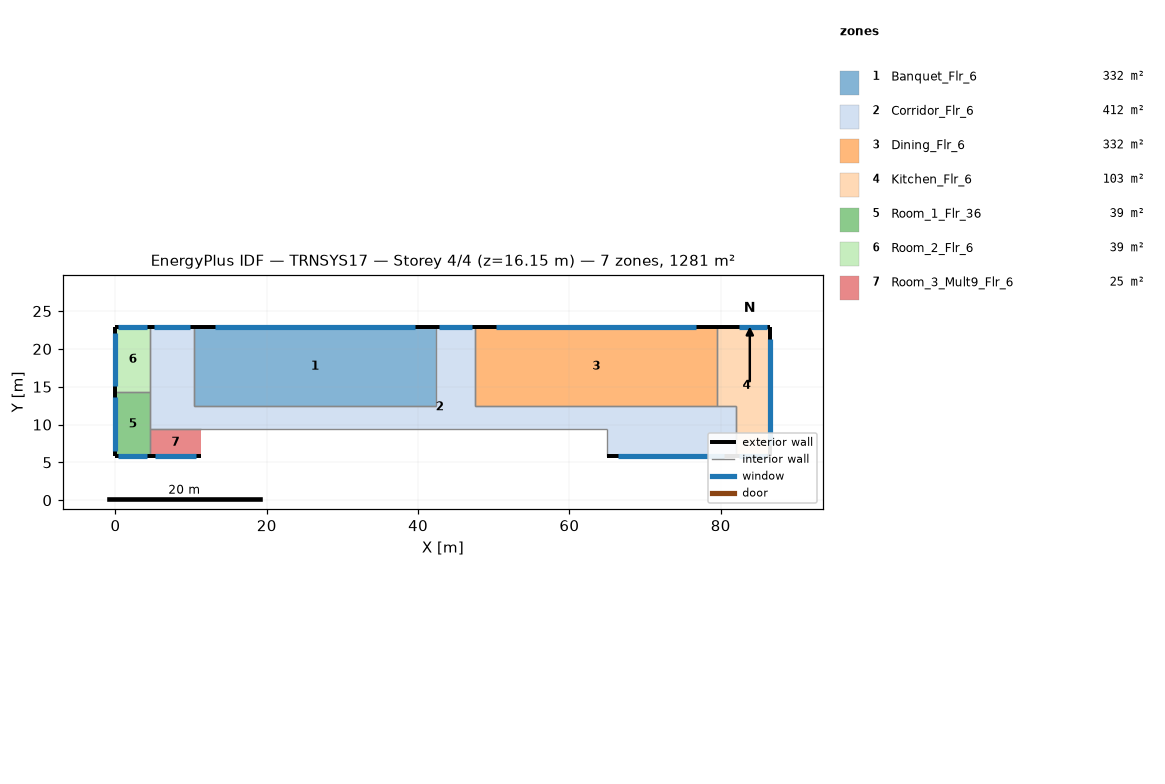
=== STOREY PLAN SPEC (per zone: floor XY polygon, exterior-wall plan segments, windows/doors) ===
zone 1: Banquet_Flr_6  (331.7 m²)
  floor: (42.37, 22.86) (42.37, 12.50) (10.36, 12.50) (10.36, 22.86)
  exterior wall: (42.37, 22.86) – (10.36, 22.86)  [32.0 m]
    window: (39.57, 22.86) – (13.16, 22.86)  [32.2 m²]
  interior walls: 2
zone 2: Corridor_Flr_6  (412.1 m²)
  floor: (81.99, 12.50) (81.99, 5.79) (64.92, 5.79) (64.92, 9.45) (4.57, 9.45) (4.57, 22.86) (10.36, 22.86) (10.36, 12.50) (42.37, 12.50) (42.37, 22.86) (47.55, 22.86) (47.55, 12.50)
  exterior wall: (10.36, 22.86) – (4.57, 22.86)  [5.8 m]
    window: (9.86, 22.86) – (5.08, 22.86)  [5.8 m²]
  exterior wall: (47.55, 22.86) – (42.37, 22.86)  [5.2 m]
    window: (47.09, 22.86) – (42.82, 22.86)  [5.2 m²]
  exterior wall: (64.92, 5.79) – (81.99, 5.79)  [17.1 m]
    window: (66.42, 5.79) – (80.50, 5.79)  [17.2 m²]
  interior walls: 9
zone 3: Dining_Flr_6  (331.7 m²)
  floor: (79.55, 22.86) (79.55, 12.50) (47.55, 12.50) (47.55, 22.86)
  exterior wall: (79.55, 22.86) – (47.55, 22.86)  [32.0 m]
    window: (76.75, 22.86) – (50.35, 22.86)  [32.2 m²]
  interior walls: 3
zone 4: Kitchen_Flr_6  (103.3 m²)
  floor: (86.56, 22.86) (86.56, 5.79) (81.99, 5.79) (81.99, 12.50) (79.55, 12.50) (79.55, 22.86)
  exterior wall: (81.99, 5.79) – (86.56, 5.79)  [4.6 m]
    window: (82.39, 5.79) – (86.16, 5.79)  [4.6 m²]
  exterior wall: (86.56, 5.79) – (86.56, 22.86)  [17.1 m]
    window: (86.56, 7.29) – (86.56, 21.37)  [17.2 m²]
  exterior wall: (86.56, 22.86) – (79.55, 22.86)  [7.0 m]
    window: (86.16, 22.86) – (82.39, 22.86)  [4.6 m²]
  interior walls: 3
zone 5: Room_1_Flr_36  (39.0 m²)
  floor: (4.57, 14.33) (4.57, 5.79) (0.00, 5.79) (0.00, 14.33)
  exterior wall: (0.00, 5.79) – (4.57, 5.79)  [4.6 m]
    window: (0.40, 5.79) – (4.17, 5.79)  [4.6 m²]
  exterior wall: (0.00, 14.33) – (0.00, 5.79)  [8.5 m]
    window: (0.00, 13.58) – (0.00, 6.54)  [8.6 m²]
  interior walls: 2
zone 6: Room_2_Flr_6  (39.0 m²)
  floor: (4.57, 22.86) (4.57, 14.33) (0.00, 14.33) (0.00, 22.86)
  exterior wall: (4.57, 22.86) – (0.00, 22.86)  [4.6 m]
    window: (4.17, 22.86) – (0.40, 22.86)  [4.6 m²]
  exterior wall: (0.00, 22.86) – (0.00, 14.33)  [8.5 m]
    window: (0.00, 22.11) – (0.00, 15.07)  [8.6 m²]
  interior walls: 2
zone 7: Room_3_Mult9_Flr_6  (24.5 m²)
  floor: (11.28, 9.45) (11.28, 5.79) (4.57, 5.79) (4.57, 9.45)
  exterior wall: (4.57, 5.79) – (11.28, 5.79)  [6.7 m]
    window: (5.16, 5.79) – (10.69, 5.79)  [6.7 m²]
  interior walls: 2

=== DERIVED (storey summary) ===
Building: TRNSYS17
Storey: 4 of 4  (floor level z = 16.15 m)
Storey gross floor area: 1281.3 m²
Zones on this storey: 7
  - Banquet_Flr_6: floor 331.7 m²; exterior wall 32.0 m (97.5 m²); 1 window(s) 32.2 m²; WWR 33.0%
  - Corridor_Flr_6: floor 412.1 m²; exterior wall 28.0 m (85.5 m²); 3 window(s) 28.2 m²; WWR 33.0%
  - Dining_Flr_6: floor 331.7 m²; exterior wall 32.0 m (97.5 m²); 1 window(s) 32.2 m²; WWR 33.0%
  - Kitchen_Flr_6: floor 103.3 m²; exterior wall 28.7 m (87.3 m²); 3 window(s) 26.4 m²; WWR 30.2%
  - Room_1_Flr_36: floor 39.0 m²; exterior wall 13.1 m (40.0 m²); 2 window(s) 13.2 m²; WWR 33.0%
  - Room_2_Flr_6: floor 39.0 m²; exterior wall 13.1 m (39.9 m²); 2 window(s) 13.2 m²; WWR 33.0%
  - Room_3_Mult9_Flr_6: floor 24.5 m²; exterior wall 6.7 m (20.4 m²); 1 window(s) 6.7 m²; WWR 33.0%
Zone adjacency: (none detected)